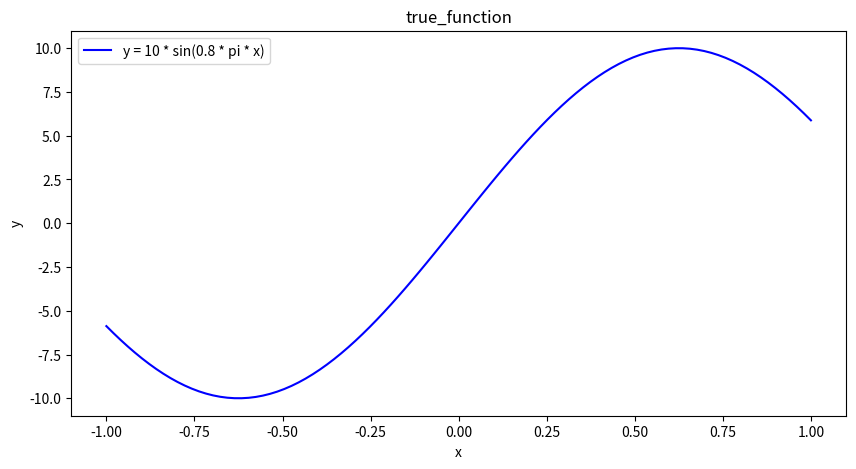

This figure's Python source: (Note: this script raises an exception after producing the figure.)
import numpy as np
import matplotlib.pyplot as plt

def true_function(x):
  """
  >>> true_function(0)
0.0
  """
  return np.sin(np.pi * x * 0.8) * 10

x = np.linspace(-1, 1, 100)
y = true_function(x)

plt.figure(figsize=(10, 5))
plt.plot(x, y , label='y = 10 * sin(0.8 * pi * x)', color='blue')
plt.xlabel('x')
plt.ylabel('y')
plt.title('true_function')
plt.legend()

# 画像として保存
plt.savefig('week3/ex4/ex1.1.png')
plt.show()
